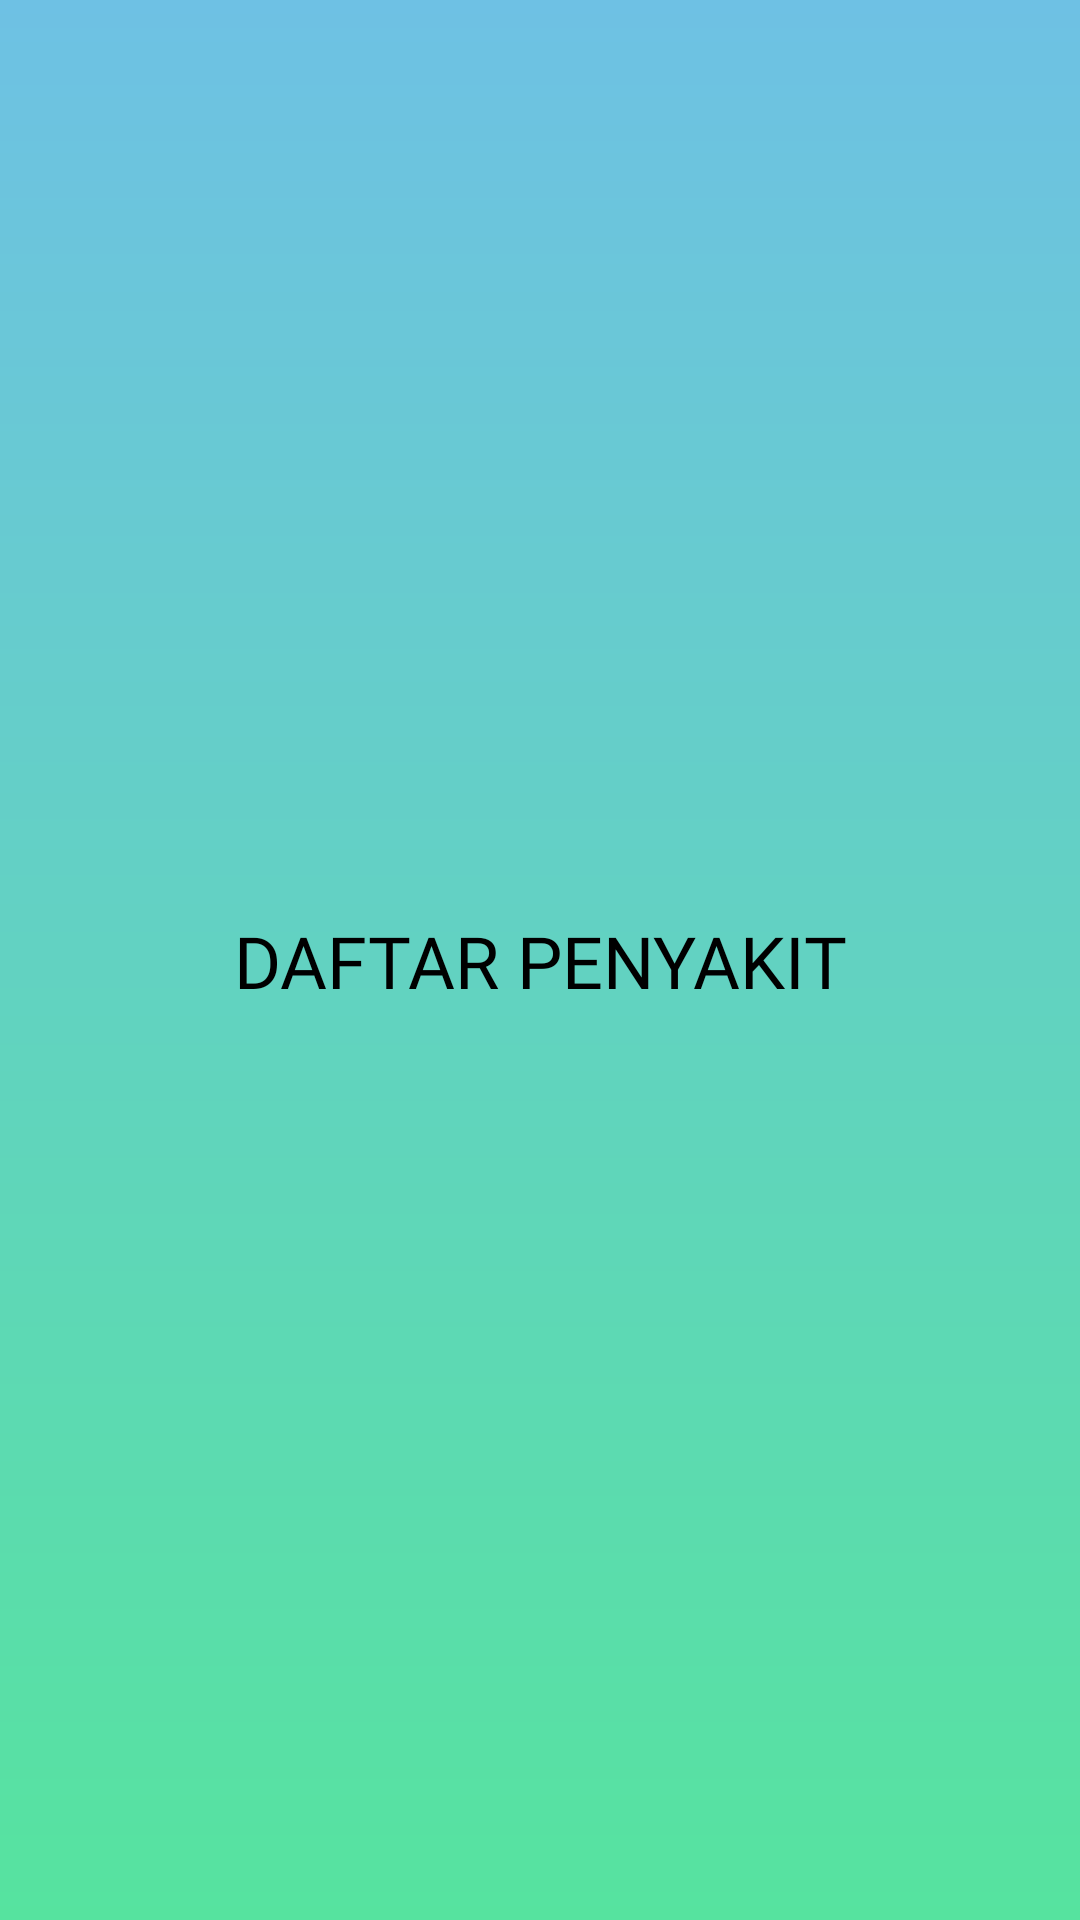

Produce the Android XML layout that renders to this screen, including the resource entries it uses.
<!-- AndroidManifest.xml: application theme Theme.testapp -->
<!-- res/layout/custom.xml -->
<?xml version="1.0" encoding="utf-8"?>
<androidx.constraintlayout.widget.ConstraintLayout
    xmlns:android="http://schemas.android.com/apk/res/android"
    xmlns:app="http://schemas.android.com/apk/res-auto"
    android:layout_width="match_parent"
    android:layout_height="wrap_content"
    android:background="@drawable/gradien"
    android:padding="8dp">

    <ImageButton
        android:id="@+id/btn_back"
        android:layout_width="wrap_content"
        android:layout_height="wrap_content"
        android:background="?attr/selectableItemBackgroundBorderless"
        android:contentDescription="@string/back"
        android:src="@drawable/baseline_keyboard_backspace_24"
        app:layout_constraintStart_toStartOf="parent"
        app:layout_constraintTop_toTopOf="parent"
        app:layout_constraintBottom_toBottomOf="parent" />

    <TextView
        android:id="@+id/tv_title"
        android:layout_width="0dp"
        android:layout_height="wrap_content"
        android:gravity="center"
        android:text="DAFTAR PENYAKIT"
        android:fontFamily="@font/poppins_bold"
        android:textSize="24sp"
        android:textAppearance="@style/TextAppearance.AppCompat.Medium"
        android:textColor="@color/black"
        app:layout_constraintStart_toEndOf="@id/btn_back"
        app:layout_constraintEnd_toEndOf="parent"
        app:layout_constraintTop_toTopOf="parent"
        app:layout_constraintBottom_toBottomOf="parent" />

</androidx.constraintlayout.widget.ConstraintLayout>
<!-- resources referenced by this layout -->
<resources>
  <color name="black">#FF000000</color>
  <!-- drawable gradien (drawable) -->
  <?xml version="1.0" encoding="utf-8"?>
  <shape xmlns:android="http://schemas.android.com/apk/res/android">
      <gradient
          android:angle="90"
          android:startColor="#FF56E39F"
          android:endColor="#FF6EC1E4"
          android:type="linear" />
  </shape>
  <string name="back">Kembali</string>
  <style name="Theme.testapp" parent="android:Theme.Material.Light.NoActionBar" />
</resources>
